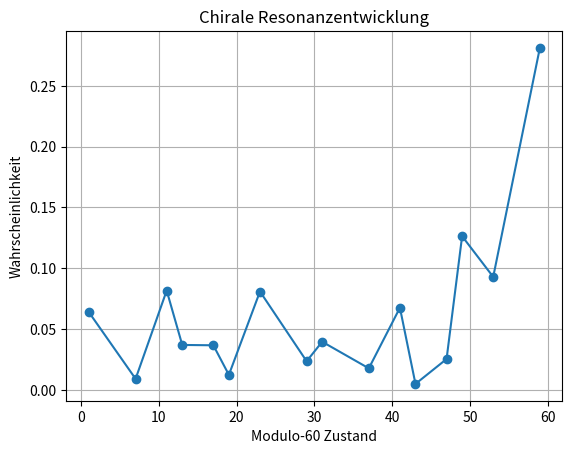

The script that saved this image:
import numpy as np
from scipy.linalg import expm, eigh
import matplotlib

matplotlib.use("Agg")
import matplotlib.pyplot as plt

# Zielzahl: 221 = 13 * 17
N_target = 221

# modulo-60 Klassen
states = [1,7,11,13,17,19,23,29,
          31,37,41,43,47,49,53,59]

N = len(states)

# Hamiltonmatrix
H = np.zeros((N,N), dtype=complex)

for i,a in enumerate(states):
    for j,b in enumerate(states):
        # Reelle Sinus-Terme sind antisymmetrisch und würden beim Hermitisieren verschwinden.
        chirality = 0
        for k in range(1, 8):
            chirality += (1 / k) * np.sin(2 * np.pi * k * (a - b) / 60)

        modular = np.exp(
            2j * np.pi * pow(int(a), int(b), N_target) / N_target
        )

        H[i,j] = 1j * chirality + 0.5 * modular

# Hermitisieren
H = 0.5*(H + H.conj().T)

# Eigenwerte
evals, evecs = eigh(H)

print("Eigenwerte:")
print(evals)

# Zeitentwicklung
t = 1.0
U = expm(-1j * H * t)

# Anfangszustand
psi0 = np.zeros(N, dtype=complex)
psi0[0] = 1.0

# Entwicklung
psi_t = U @ psi0


# Wahrscheinlichkeiten
prob = np.abs(psi_t)**2

plt.plot(states, prob, 'o-')
plt.title("Chirale Resonanzentwicklung")
plt.xlabel("Modulo-60 Zustand")
plt.ylabel("Wahrscheinlichkeit")
plt.grid(True)
plt.savefig("quatencomputer_resonanzentwicklung.png", dpi=150, bbox_inches="tight")
plt.close()
